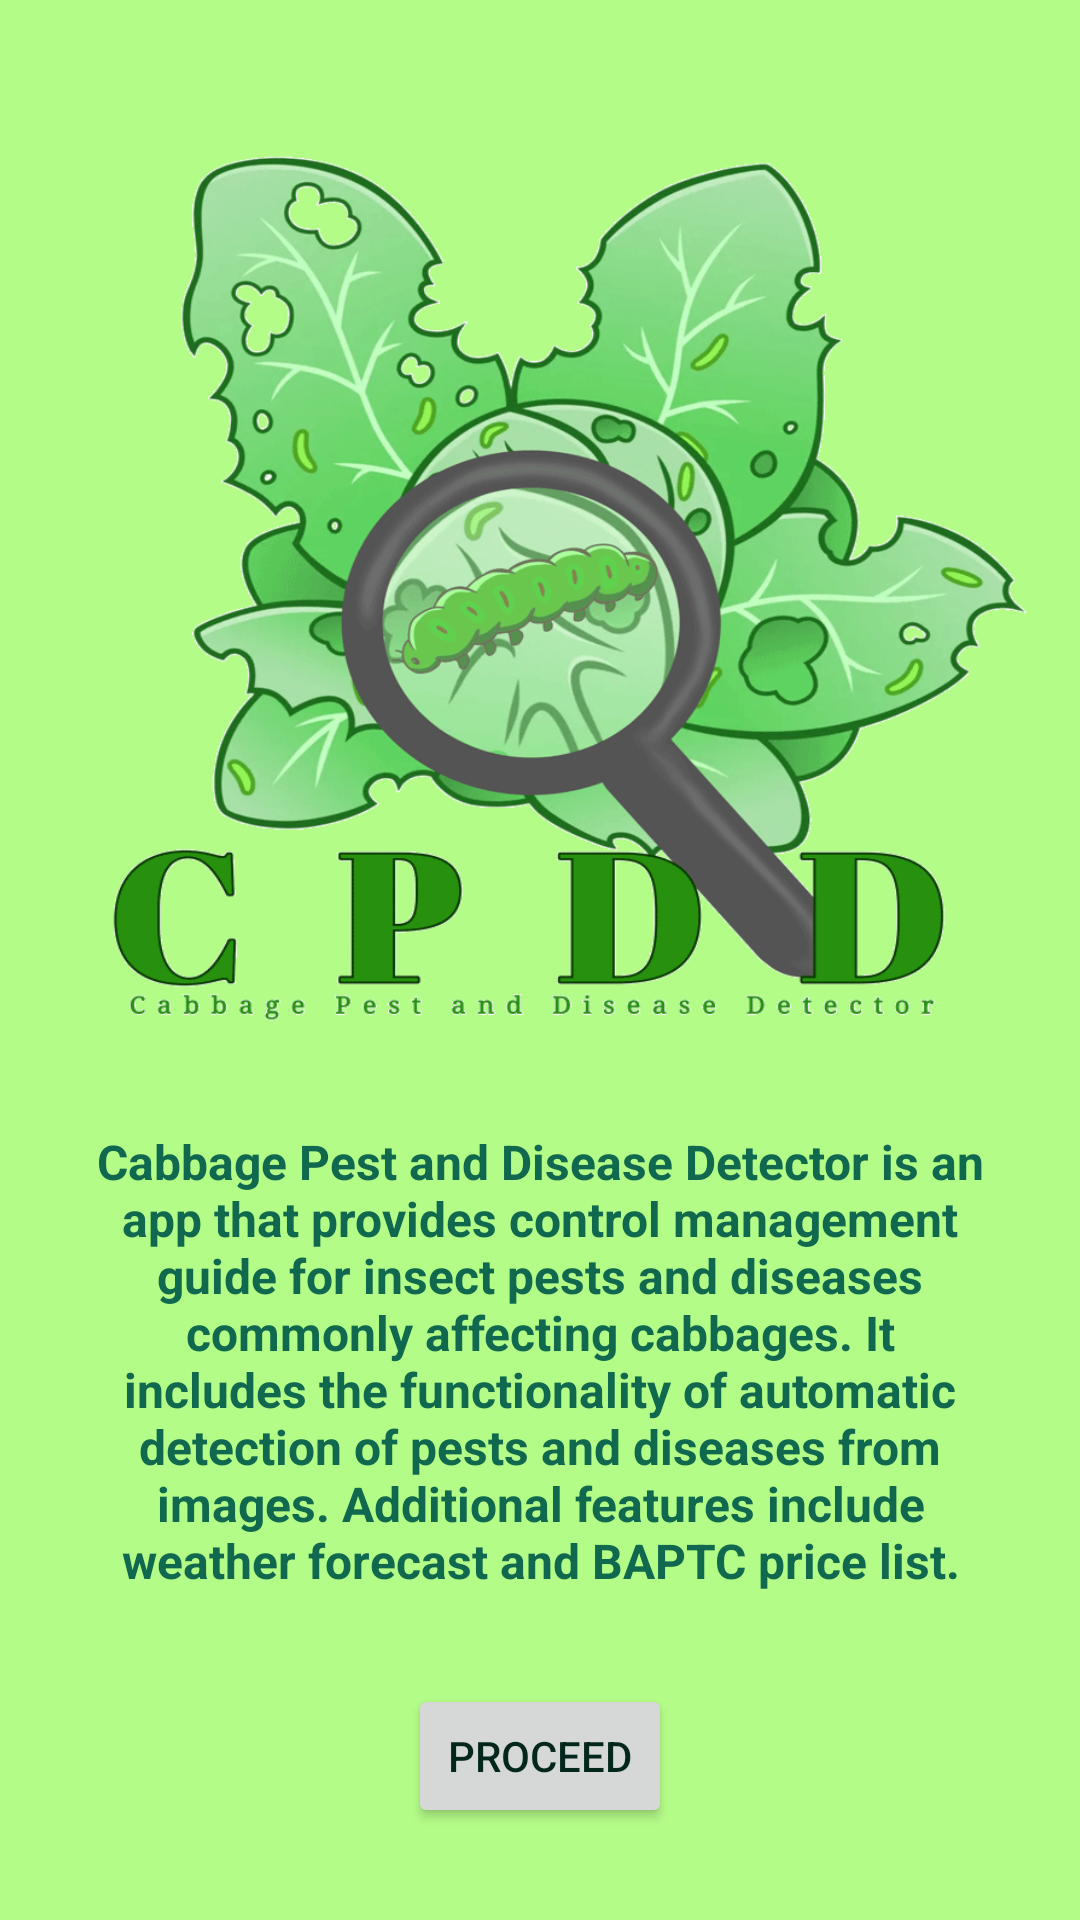

Here is an Android app screen rendered from its layout file. Give the layout XML and the strings, colors and styles it references.
<!-- AndroidManifest.xml: application theme Theme.InfoFarm -->
<!-- res/layout/activity_landing.xml -->
<?xml version="1.0" encoding="utf-8"?>
<androidx.constraintlayout.widget.ConstraintLayout xmlns:android="http://schemas.android.com/apk/res/android"
    xmlns:app="http://schemas.android.com/apk/res-auto"
    xmlns:tools="http://schemas.android.com/tools"
    android:layout_width="match_parent"
    android:layout_height="match_parent"
    tools:context=".Landing"
    android:background="@drawable/background"

    >

    <View
        android:id="@+id/view3"
        android:layout_width="330dp"
        android:layout_height="300dp"
        android:layout_marginTop="15dp"
        app:layout_constraintEnd_toEndOf="parent"
        app:layout_constraintStart_toStartOf="parent"
        app:layout_constraintTop_toTopOf="parent"
        app:layout_constraintBottom_toTopOf="@id/textView"
        android:background="@drawable/logo_cpdd"
        />

    <TextView
        android:id="@+id/textView"
        android:layout_width="300dp"
        android:layout_height="wrap_content"
        android:text="@string/landing"
        android:textStyle="bold"
        android:textAlignment="center"
        style = "@style/landing"
        app:layout_constraintEnd_toEndOf="parent"
        app:layout_constraintStart_toStartOf="parent"
        app:layout_constraintTop_toBottomOf="@id/view3"
        app:layout_constraintBottom_toTopOf="@id/landing_button"
        />

    <Button
        android:id="@+id/landing_button"
        android:layout_width="wrap_content"
        android:layout_height="wrap_content"
        android:text="PROCEED"
        app:layout_constraintBottom_toBottomOf="parent"
        app:layout_constraintEnd_toEndOf="parent"
        app:layout_constraintStart_toStartOf="parent"
        app:layout_constraintTop_toBottomOf="@+id/textView" />
</androidx.constraintlayout.widget.ConstraintLayout>
<!-- resources referenced by this layout -->
<resources>
  <!-- drawable background (drawable) -->
  <vector
  xmlns:android="http://schemas.android.com/apk/res/android"
  xmlns:aapt="http://schemas.android.com/aapt"
  android:width="360dp"
  android:height="800dp"
  android:viewportWidth="360"
  android:viewportHeight="800"
      >
  
  <group>
  
      <clip-path
          android:pathData="M0 0H360V800H0V0Z"
          />
  
      <path
          android:pathData="M0 0V800H360V0"
          android:fillColor="#B4FC88"
          />
  
  </group>
  
  </vector>
  <!-- drawable logo_cpdd: png bitmap (drawable, 136830 bytes) -->
  <string name="landing">Cabbage Pest and Disease Detector is an app that provides
      control management guide for insect pests and diseases commonly affecting
      cabbages. It includes the functionality of automatic detection of pests and diseases
          from images. Additional features include weather forecast and BAPTC price list.
      </string>
  <style name="landing">
          <item name="android:textSize">16dp</item>
          <item name="android:textColor">@color/teal_800</item>
      </style>
  <style name="Theme.InfoFarm" parent="Theme.MaterialComponents.DayNight.DarkActionBar">
          
          <item name="colorPrimary">@color/green_300</item>
          <item name="colorPrimaryVariant">@color/green_300</item>
          <item name="colorOnPrimary">@color/teal_800</item>
          
          <item name="colorSecondary">@color/teal_200</item>
          <item name="colorSecondaryVariant">@color/teal_700</item>
          
          <item name="android:statusBarColor" tools:targetApi="l">?attr/colorPrimaryVariant</item>
          
          <item name="android:textColor">@color/teal_601</item>
          <item name="textOutlineColor">@color/white</item>
          <item name="toolbarStyle">@style/custom_toolbar</item>
      </style>
  <color name="teal_800">#10694E</color>
  <color name="green_300">#7ad485</color>
  <color name="teal_200">#FF03DAC5</color>
  <color name="teal_700">#FF018786</color>
  <color name="teal_601">#03271C</color>
  <color name="white">#9EFFFFFF</color>
  <style name="custom_toolbar" parent="@style/Widget.AppCompat.Toolbar">
          <item name="titleTextColor">#FFFFFF</item>
      </style>
</resources>
